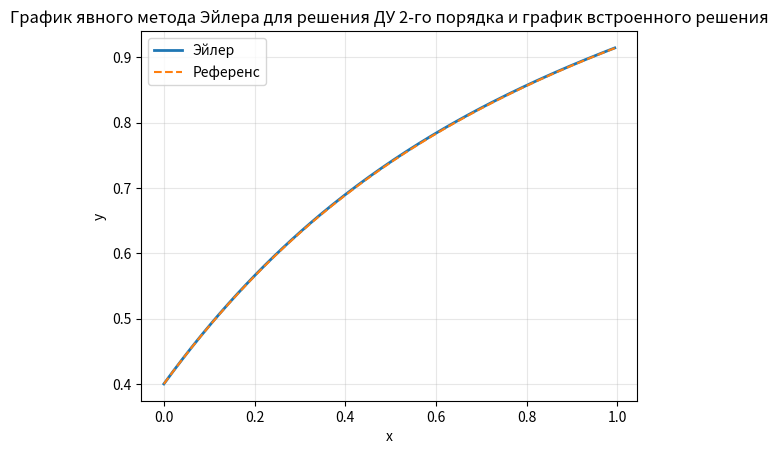
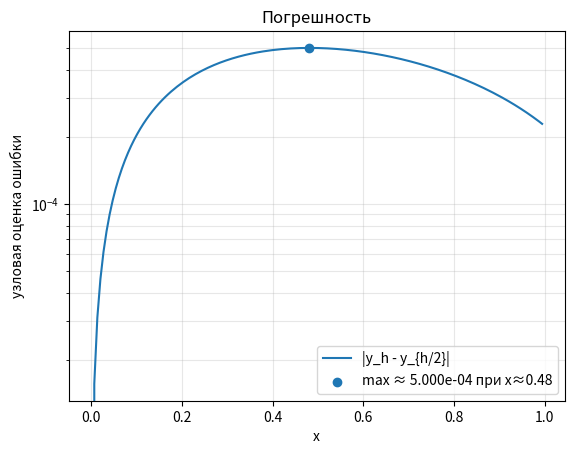

Here is the Python script that generated these plots, in order:
import math
import numpy as np
import matplotlib.pyplot as plt
from dataclasses import dataclass
from typing import Callable, Tuple
from scipy.integrate import solve_ivp

@dataclass
class IVP2:
    F: Callable[[float, float, float], float]
    a: float
    b: float
    y0: float
    yp0: float

def euler_second_order(ivp: IVP2, h: int) -> Tuple[np.ndarray, np.ndarray, np.ndarray]:
    a, b, y, yp = ivp.a, ivp. b, ivp.y0, ivp.yp0
    N = int(round(b-a)/h)
    x = np.linspace(a, a + N*h, N+1, dtype=float)
    y_arr = np.empty(N+1, dtype=float)
    yp_arr = np.empty(N+1, dtype=float)
    y_arr[0], yp_arr[0] = y, yp

    for i in range(N):
        y_next = y + h * yp
        yp_next = yp + h * ivp.F(x[i], y, yp)
        y, yp = y_next, yp_next
        y_arr[i+1] = y
        yp_arr[i+1] = yp
    return x, y_arr, yp_arr

def double_count_error(ivp: IVP2, h: int):
    x_h, y_h, yp_h = euler_second_order(ivp, h)
    x_h2, y_h2, yp_h2 = euler_second_order(ivp, h/2)

    y_h2_on_h = y_h2[::2]
    yp_h2_on_h = yp_h2[::2]

    err_y = np.abs(y_h - y_h2_on_h)
    err_yp = np.abs(yp_h - yp_h2_on_h)
    return (x_h, y_h, yp_h), (x_h2, y_h2, yp_h2), (err_y, err_yp)

def find_max_h(ivp: IVP2, tol=5e-4, h_start=1e-3, grow=2.0, max_growth_iters=100, bisect_iters=100):
    h_good, h_bad = None, None
    h = h_start
    for _ in range(max_growth_iters):
        try:
            (_,_,_),(_,_,_),(R_y,_) = double_count_error(ivp, h)
            err = float(np.max(R_y))
        except FloatingPointError:
            err = float("inf")
        if np.isnan(err) or err > tol:
            h_bad = h
            break
        h_good = h
        h *= grow
    if h_good is None:
        raise RuntimeError("Даже стартовый шаг не проходит допуск — уменьшите h_start.")
    if h_bad is None:
        return h_good

    left, right = h_good, h_bad
    for _ in range(bisect_iters):
        mid = 0.5*(left+right)
        (_, _, _), (_, _, _), (R_y, _) = double_count_error(ivp, mid)
        if np.max(R_y) <= tol:
            left = mid
        else:
            right = mid
    return left

def solve_and_plot(ivp: IVP2, h: int, title: str="Эйлер для y'' = F(x,y,y')"):
    (x, y, yp), (_, _, _), (err_y, err_yp) = double_count_error(ivp, h)
    max_err = float(np.max(err_y))
    imax = int(np.argmax(err_y))
    x_max = x[imax]

    def f_system(t, Y):
        y, yp = Y
        return [yp, ivp.F(t, y, yp)]
    sol = solve_ivp(f_system, (ivp.a, ivp.b), [ivp.y0, ivp.yp0], t_eval=x)

    plt.figure()
    plt.plot(x, y, label=f"Эйлер", linewidth=2)
    plt.plot(sol.t, sol.y[0], "--", label="Референс")
    plt.xlabel("x"); plt.ylabel("y"); plt.title(title); plt.legend(); plt.grid(True, which="both", alpha=0.3)

    plt.figure()
    plt.plot(x, err_y, label="|y_h - y_{h/2}|")
    plt.scatter([x_max], [max_err], marker="o", label=f"max ≈ {max_err:.3e} при x≈{x_max:.3g}")
    plt.xlabel("x");
    plt.ylabel("узловая оценка ошибки")
    plt.yscale("log")
    plt.title("Погрешность")
    plt.legend();
    plt.grid(True, which="both", alpha=0.3)

    plt.show()
    print(f"Максимальная оценка погрешности по y: {max_err:.4e} при x = {x_max:.4g}")


ivp = IVP2(
    F = lambda x, y, yp: math.exp(-x) * math.tan(x - y) - yp,
    a = 0.0,
    b = 1,
    y0 = 0.4,
    yp0 = 0.95
)

h_opt = find_max_h(ivp)
solve_and_plot(ivp, h_opt, title="График явного метода Эйлера для решения ДУ 2-го порядка и график встроенного решения")
print(f"Оптимальный шаг: {h_opt:.4g}")